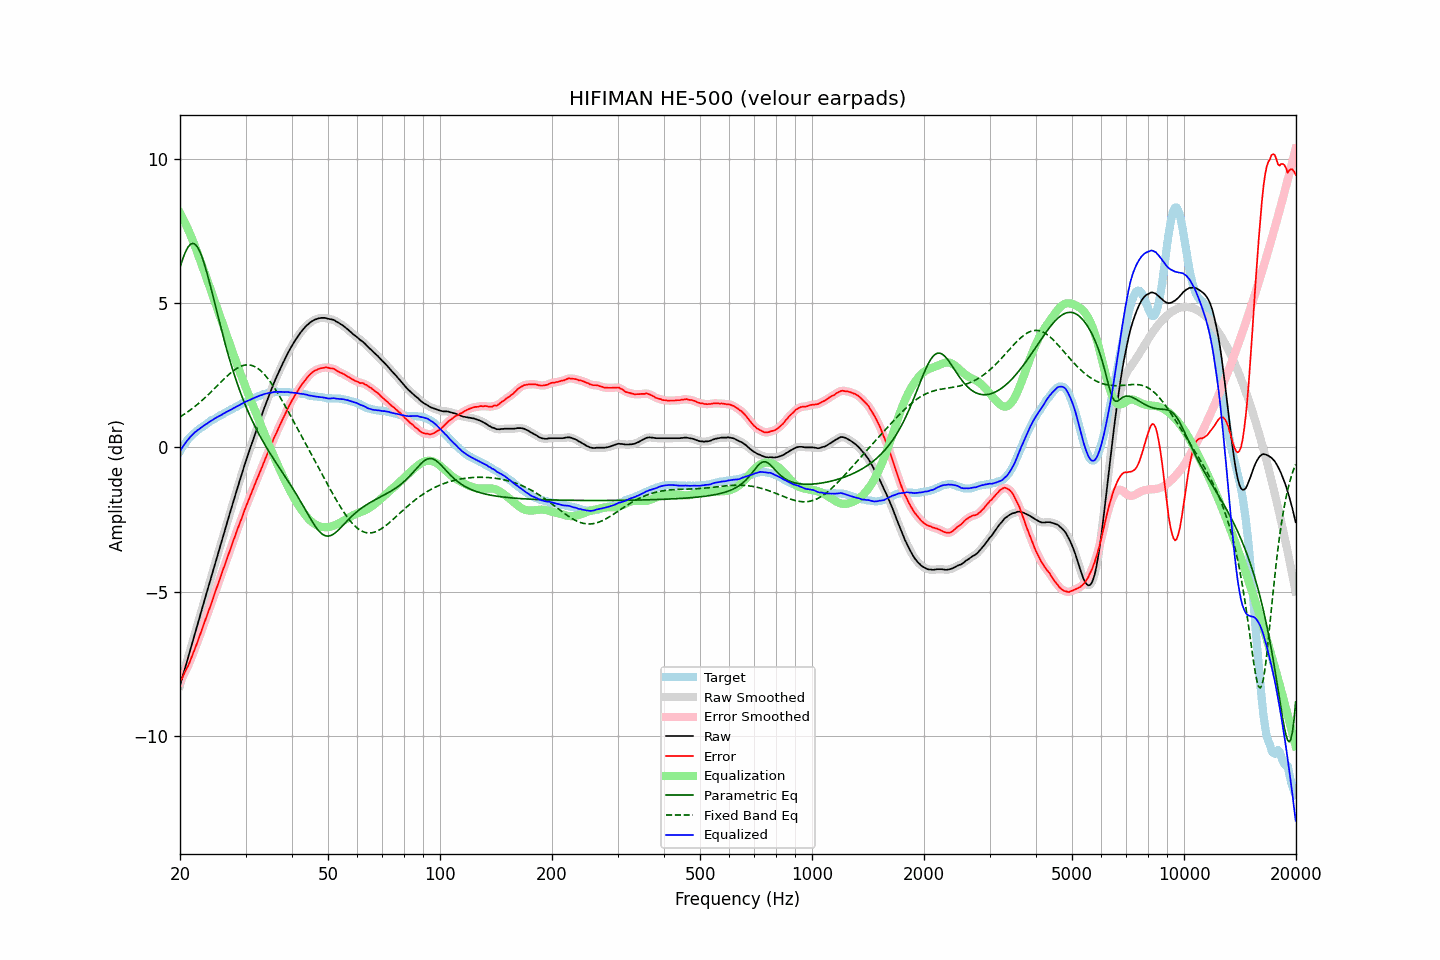

The data file committed next to this chart (first rows):
frequency, raw, error, smoothed, error_smoothed, equalization, parametric_eq, fixed_band_eq, equalized_raw, equalized_smoothed, target
20.00, -8.25, -8.12, -8.25, -8.13, 8.13, 6.24, 1.06, -0.12, -0.13, -0.13
20.20, -8.06, -8.02, -8.06, -8.02, 8.02, 6.41, 1.09, -0.04, -0.04, -0.04
20.40, -7.87, -7.91, -7.87, -7.91, 7.91, 6.58, 1.13, 0.04, 0.05, 0.04
20.61, -7.67, -7.79, -7.67, -7.80, 7.80, 6.72, 1.17, 0.13, 0.13, 0.11
20.81, -7.48, -7.68, -7.48, -7.68, 7.68, 6.84, 1.20, 0.20, 0.20, 0.20
21.02, -7.29, -7.57, -7.29, -7.57, 7.56, 6.94, 1.24, 0.27, 0.27, 0.28
21.23, -7.10, -7.44, -7.10, -7.44, 7.43, 7.01, 1.28, 0.33, 0.34, 0.34
21.44, -6.90, -7.30, -6.90, -7.31, 7.30, 7.06, 1.32, 0.40, 0.40, 0.40
21.66, -6.71, -7.17, -6.71, -7.16, 7.16, 7.07, 1.36, 0.45, 0.46, 0.45
21.87, -6.51, -7.01, -6.51, -7.02, 7.02, 7.05, 1.41, 0.51, 0.51, 0.50
22.09, -6.32, -6.87, -6.32, -6.87, 6.87, 7.01, 1.45, 0.55, 0.56, 0.55
22.31, -6.12, -6.72, -6.12, -6.72, 6.72, 6.93, 1.50, 0.60, 0.60, 0.60
22.54, -5.93, -6.58, -5.93, -6.57, 6.57, 6.83, 1.55, 0.63, 0.64, 0.64
22.76, -5.73, -6.41, -5.73, -6.41, 6.41, 6.70, 1.59, 0.68, 0.68, 0.68
22.99, -5.54, -6.25, -5.54, -6.25, 6.26, 6.55, 1.64, 0.72, 0.72, 0.71
23.22, -5.34, -6.09, -5.34, -6.10, 6.10, 6.38, 1.69, 0.76, 0.76, 0.75
23.45, -5.15, -5.94, -5.15, -5.94, 5.95, 6.20, 1.75, 0.80, 0.80, 0.79
23.69, -4.96, -5.80, -4.96, -5.79, 5.79, 6.00, 1.80, 0.83, 0.84, 0.83
23.92, -4.76, -5.63, -4.76, -5.64, 5.63, 5.79, 1.85, 0.88, 0.87, 0.87
24.16, -4.57, -5.49, -4.57, -5.49, 5.48, 5.58, 1.91, 0.91, 0.91, 0.92
24.40, -4.38, -5.33, -4.37, -5.32, 5.32, 5.36, 1.96, 0.94, 0.95, 0.95
24.65, -4.18, -5.16, -4.18, -5.16, 5.16, 5.13, 2.02, 0.98, 0.98, 0.97
24.89, -3.99, -4.99, -3.99, -5.00, 5.00, 4.91, 2.07, 1.02, 1.01, 1.00
25.14, -3.80, -4.84, -3.80, -4.84, 4.84, 4.68, 2.13, 1.05, 1.05, 1.04
25.39, -3.61, -4.68, -3.61, -4.68, 4.68, 4.46, 2.19, 1.08, 1.08, 1.07
25.65, -3.42, -4.53, -3.42, -4.53, 4.52, 4.24, 2.24, 1.10, 1.10, 1.11
25.91, -3.23, -4.37, -3.23, -4.37, 4.37, 4.03, 2.30, 1.13, 1.14, 1.13
26.16, -3.04, -4.20, -3.04, -4.21, 4.21, 3.82, 2.35, 1.17, 1.17, 1.16
26.43, -2.85, -4.06, -2.85, -4.05, 4.05, 3.61, 2.41, 1.20, 1.20, 1.20
26.69, -2.66, -3.89, -2.66, -3.89, 3.89, 3.41, 2.46, 1.23, 1.23, 1.23
26.96, -2.47, -3.74, -2.47, -3.74, 3.73, 3.21, 2.51, 1.26, 1.26, 1.26
27.23, -2.28, -3.58, -2.28, -3.58, 3.58, 3.02, 2.56, 1.29, 1.29, 1.29
27.50, -2.10, -3.42, -2.10, -3.42, 3.42, 2.84, 2.60, 1.32, 1.32, 1.32
27.77, -1.91, -3.25, -1.91, -3.26, 3.26, 2.66, 2.65, 1.35, 1.35, 1.34
28.05, -1.73, -3.11, -1.73, -3.10, 3.11, 2.48, 2.69, 1.38, 1.38, 1.38
28.33, -1.54, -2.94, -1.54, -2.95, 2.95, 2.32, 2.73, 1.41, 1.41, 1.40
28.62, -1.36, -2.80, -1.36, -2.80, 2.80, 2.15, 2.76, 1.44, 1.44, 1.43
28.90, -1.18, -2.65, -1.18, -2.65, 2.65, 2.00, 2.79, 1.47, 1.47, 1.47
29.19, -1.00, -2.49, -1.00, -2.50, 2.50, 1.85, 2.81, 1.50, 1.50, 1.49
29.48, -0.82, -2.36, -0.82, -2.35, 2.35, 1.70, 2.83, 1.53, 1.53, 1.54
29.78, -0.64, -2.20, -0.64, -2.20, 2.21, 1.56, 2.85, 1.56, 1.56, 1.55
30.08, -0.47, -2.06, -0.47, -2.06, 2.06, 1.42, 2.86, 1.59, 1.59, 1.58
30.38, -0.30, -1.92, -0.30, -1.92, 1.92, 1.29, 2.86, 1.62, 1.61, 1.61
30.68, -0.14, -1.78, -0.14, -1.78, 1.78, 1.16, 2.86, 1.64, 1.64, 1.64
30.99, 0.02, -1.65, 0.02, -1.64, 1.64, 1.04, 2.85, 1.66, 1.66, 1.66
31.30, 0.19, -1.50, 0.18, -1.50, 1.50, 0.92, 2.83, 1.69, 1.68, 1.68
31.61, 0.35, -1.36, 0.35, -1.36, 1.36, 0.80, 2.81, 1.71, 1.71, 1.71
31.93, 0.51, -1.23, 0.51, -1.22, 1.23, 0.69, 2.79, 1.73, 1.74, 1.73
32.24, 0.67, -1.08, 0.67, -1.09, 1.09, 0.58, 2.75, 1.76, 1.76, 1.75
32.57, 0.83, -0.95, 0.83, -0.95, 0.95, 0.47, 2.71, 1.78, 1.78, 1.78
32.89, 0.99, -0.81, 0.99, -0.82, 0.81, 0.37, 2.67, 1.81, 1.80, 1.80
33.22, 1.14, -0.68, 1.14, -0.68, 0.68, 0.27, 2.62, 1.82, 1.82, 1.82
33.55, 1.30, -0.54, 1.30, -0.54, 0.54, 0.17, 2.56, 1.84, 1.84, 1.84
33.89, 1.45, -0.40, 1.45, -0.41, 0.41, 0.07, 2.50, 1.86, 1.86, 1.85
34.23, 1.60, -0.27, 1.60, -0.27, 0.27, -0.02, 2.43, 1.87, 1.87, 1.87
34.57, 1.75, -0.13, 1.75, -0.14, 0.14, -0.11, 2.36, 1.89, 1.88, 1.88
34.92, 1.89, -0.01, 1.89, -0.01, 0.00, -0.20, 2.28, 1.89, 1.89, 1.89
35.27, 2.03, 0.11, 2.03, 0.13, -0.13, -0.29, 2.21, 1.90, 1.90, 1.91
35.62, 2.17, 0.27, 2.17, 0.26, -0.26, -0.38, 2.12, 1.91, 1.91, 1.90
35.97, 2.31, 0.40, 2.31, 0.39, -0.38, -0.47, 2.04, 1.93, 1.92, 1.91
... 635 more rows
